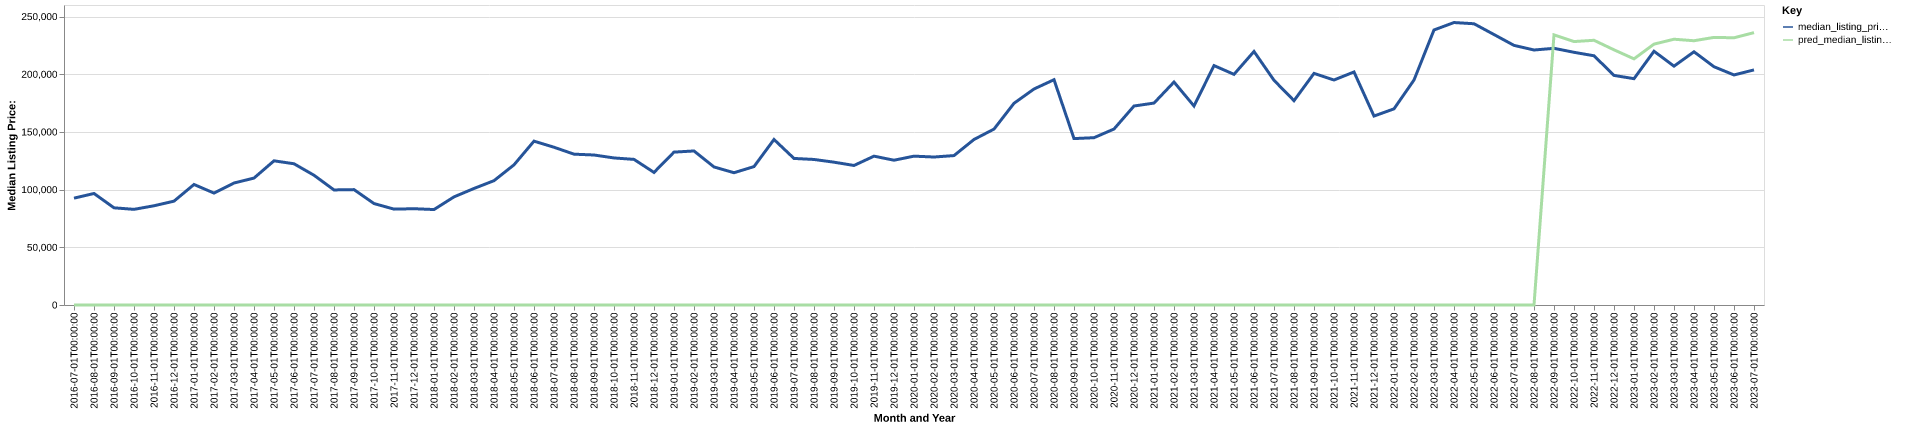

Source data for this figure (header and first rows):
date, time_idx, median_listing_price, thirty_year_interest_rate_five, month, county_name, active_listing_count, median_days_on_market, pred_median_listing_price, month_year
2016-07-01, 0, 92600, 3.72, 7, otero, co, 64.0, 62.0, 0, Jul-2016
2016-08-01, 1, 96650, 3.73, 8, otero, co, 61.0, 72.0, 0, Aug-2016
2016-09-01, 2, 84225, 3.66, 9, otero, co, 54.0, 68.0, 0, Sep-2016
2016-10-01, 3, 82900, 3.64, 10, otero, co, 60.0, 72.0, 0, Oct-2016
2016-11-01, 4, 86000, 3.66, 11, otero, co, 54.0, 82.0, 0, Nov-2016
2016-12-01, 5, 90000, 3.48, 12, otero, co, 53.0, 104.0, 0, Dec-2016
2017-01-01, 6, 104450, 3.45, 1, otero, co, 48.0, 114.0, 0, Jan-2017
2017-02-01, 7, 97000, 3.5, 2, otero, co, 46.0, 107.0, 0, Feb-2017
2017-03-01, 8, 105725, 3.52, 3, otero, co, 47.0, 76.0, 0, Mar-2017
2017-04-01, 9, 110000, 4.03, 4, otero, co, 49.0, 81.0, 0, Apr-2017
2017-05-01, 10, 124950, 4.32, 5, otero, co, 41.0, 115.0, 0, May-2017
2017-06-01, 11, 122400, 4.2, 6, otero, co, 46.0, 54.0, 0, Jun-2017
2017-07-01, 12, 112450, 4.19, 7, otero, co, 47.0, 51.0, 0, Jul-2017
2017-08-01, 13, 99725, 4.3, 8, otero, co, 49.0, 53.0, 0, Aug-2017
2017-09-01, 14, 100000, 4.1, 9, otero, co, 42.0, 57.0, 0, Sep-2017
2017-10-01, 15, 87925, 4.05, 10, otero, co, 36.0, 60.0, 0, Oct-2017
2017-11-01, 16, 83088, 3.94, 11, otero, co, 33.0, 61.0, 0, Nov-2017
2017-12-01, 17, 83450, 4.03, 12, otero, co, 39.0, 71.0, 0, Dec-2017
2018-01-01, 18, 82725, 3.93, 1, otero, co, 39.0, 67.0, 0, Jan-2018
2018-02-01, 19, 93700, 3.83, 2, otero, co, 41.0, 59.0, 0, Feb-2018
2018-03-01, 20, 101000, 3.94, 3, otero, co, 32.0, 58.0, 0, Mar-2018
2018-04-01, 21, 107750, 3.95, 4, otero, co, 29.0, 46.0, 0, Apr-2018
2018-05-01, 22, 121475, 3.99, 5, otero, co, 34.0, 46.0, 0, May-2018
2018-06-01, 23, 142000, 4.15, 6, otero, co, 40.0, 56.0, 0, Jun-2018
2018-07-01, 24, 136725, 4.4, 7, otero, co, 45.0, 65.0, 0, Jul-2018
2018-08-01, 25, 130725, 4.46, 8, otero, co, 46.0, 74.0, 0, Aug-2018
2018-09-01, 26, 130000, 4.58, 9, otero, co, 47.0, 78.0, 0, Sep-2018
2018-10-01, 27, 127450, 4.66, 10, otero, co, 49.0, 54.0, 0, Oct-2018
2018-11-01, 28, 126200, 4.62, 11, otero, co, 48.0, 60.0, 0, Nov-2018
2018-12-01, 29, 114900, 4.54, 12, otero, co, 53.0, 68.0, 0, Dec-2018
2019-01-01, 30, 132500, 4.6, 1, otero, co, 53.0, 76.0, 0, Jan-2019
2019-02-01, 31, 133500, 4.72, 2, otero, co, 50.0, 86.0, 0, Feb-2019
2019-03-01, 32, 119643, 4.9, 3, otero, co, 46.0, 91.0, 0, Mar-2019
2019-04-01, 33, 114643, 4.94, 4, otero, co, 42.0, 94.0, 0, Apr-2019
2019-05-01, 34, 119950, 4.75, 5, otero, co, 39.0, 65.0, 0, May-2019
2019-06-01, 35, 143450, 4.51, 6, otero, co, 35.0, 64.0, 0, Jun-2019
2019-07-01, 36, 127025, 4.41, 7, otero, co, 40.0, 50.0, 0, Jul-2019
2019-08-01, 37, 126132, 4.41, 8, otero, co, 42.0, 35.0, 0, Aug-2019
2019-09-01, 38, 123780, 4.2, 9, otero, co, 43.0, 37.0, 0, Sep-2019
2019-10-01, 39, 120925, 4.14, 10, otero, co, 43.0, 40.0, 0, Oct-2019
2019-11-01, 40, 129000, 3.84, 11, otero, co, 36.0, 60.0, 0, Nov-2019
2019-12-01, 41, 125475, 3.81, 12, otero, co, 37.0, 75.0, 0, Dec-2019
2020-01-01, 42, 129000, 3.75, 1, otero, co, 43.0, 68.0, 0, Jan-2020
2020-02-01, 43, 128250, 3.73, 2, otero, co, 46.0, 54.0, 0, Feb-2020
2020-03-01, 44, 129500, 3.78, 3, otero, co, 47.0, 66.0, 0, Mar-2020
2020-04-01, 45, 143450, 3.75, 4, otero, co, 41.0, 92.0, 0, Apr-2020
2020-05-01, 46, 152450, 3.74, 5, otero, co, 40.0, 101.0, 0, May-2020
2020-06-01, 47, 174825, 3.72, 6, otero, co, 42.0, 85.0, 0, Jun-2020
2020-07-01, 48, 187200, 3.49, 7, otero, co, 33.0, 54.0, 0, Jul-2020
2020-08-01, 49, 195250, 3.65, 8, otero, co, 28.0, 73.0, 0, Aug-2020
2020-09-01, 50, 144225, 3.33, 9, otero, co, 37.0, 31.0, 0, Sep-2020
2020-10-01, 51, 145000, 3.28, 10, otero, co, 47.0, 38.0, 0, Oct-2020
2020-11-01, 52, 152500, 3.21, 11, otero, co, 47.0, 45.0, 0, Nov-2020
2020-12-01, 53, 172450, 3.07, 12, otero, co, 41.0, 65.0, 0, Dec-2020
2021-01-01, 54, 175000, 2.99, 1, otero, co, 30.0, 54.0, 0, Jan-2021
2021-02-01, 55, 193230, 2.93, 2, otero, co, 19.0, 54.0, 0, Feb-2021
2021-03-01, 56, 172450, 2.88, 3, otero, co, 15.0, 59.0, 0, Mar-2021
2021-04-01, 57, 207500, 2.84, 4, otero, co, 21.0, 36.0, 0, Apr-2021
2021-05-01, 58, 199900, 2.71, 5, otero, co, 22.0, 53.0, 0, May-2021
2021-06-01, 59, 219725, 2.79, 6, otero, co, 27.0, 31.0, 0, Jun-2021
... 25 more rows
